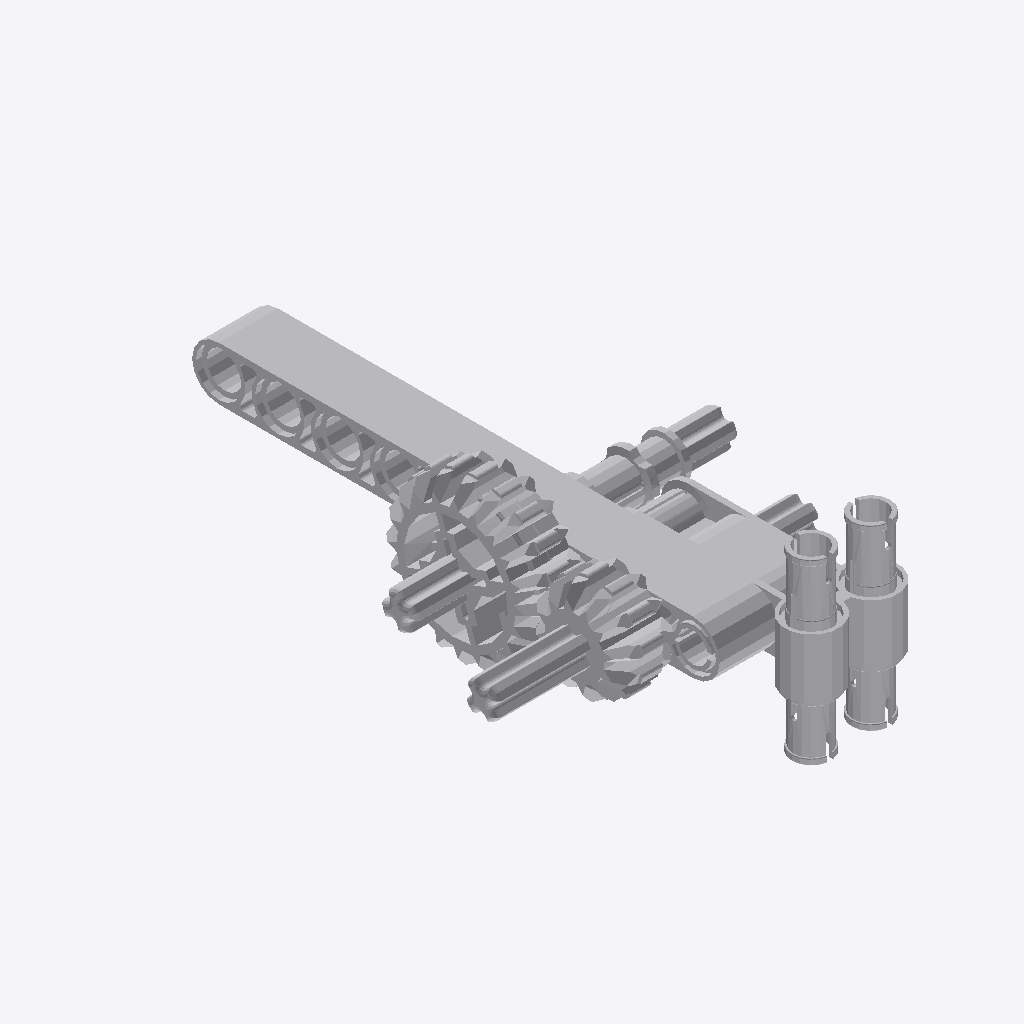
Isometric view of an IFC building model (IFC-SPF (STEP), schema IFC2X3, length unit millimetre), seen from the south-west, elements coloured by IFC class: 11 other elements (light grey).
Extent 0.049 m × 0.079 m × 0.024 m (x, y, z). Elements (11): 11 IfcBuildingElementProxy.

HEADER;
FILE_DESCRIPTION(('Unknown'),'2;1');
FILE_NAME('Body2','2025-07-22T13:36:30+02:00',('Unknown'),('Unknown'),'ST-DEVELOPER v19.4','Unknown','OpenTools');
FILE_SCHEMA(('IFC2X3'));
ENDSEC;
DATA;
#36894=IFCPROJECT('07hUkdHgGydfWsFJH56q5B',#46644,'Body2',' ',' ',' ',' ',(#46639),#36895);
#36893=IFCBUILDING('3G2N19bOG__grq1LV0cQPU',#46644,'Default Building',$,$,#36881,$,$,.ELEMENT.,0.0,0.0,$);
#56=IFCBUILDINGELEMENTPROXY('0P1ysQXrymcQ1w0u$2YB68',#46644,'Ye_4187136_AVV',' ','Ye_4187136_AVV',#36884,#67,' ',.ELEMENT.);
#54=IFCBUILDINGELEMENTPROXY('18os84$NKp9uJRwYQfa5l4',#46644,'Sand_4514555_AVV',' ','Sand_4514555_AVV',#36882,#65,' ',.ELEMENT.);
#60=IFCBUILDINGELEMENTPROXY('3w9CbkzzOmROQsPRyfABPO',#46644,'ClGray_4652234_AVV',' ','ClGray_4652234_AVV',#36888,#71,' ',.ELEMENT.);
#55=IFCBUILDINGELEMENTPROXY('2rQ0wzlze_9fzyr1VkzDwK',#46644,'Black_4177431_AVV',' ','Black_4177431_AVV',#36883,#66,' ',.ELEMENT.);
#57=IFCBUILDINGELEMENTPROXY('3TDm9lPveza8Yoem7sarvv',#46644,'Gray_4508553_JCA',' ','Gray_4508553_JCA',#36885,#68,' ',.ELEMENT.);
#63=IFCBUILDINGELEMENTPROXY('2m9E3RuWipXRP6yl80G0jC',#46644,'Blue_4514553_MCM',' ','Blue_4514553_MCM',#36891,#74,' ',.ELEMENT.);
#64=IFCBUILDINGELEMENTPROXY('336XtkAmiweA$D6OyCGVbp',#46644,'Blue_4514553_MCM',' ','Blue_4514553_MCM',#36892,#75,' ',.ELEMENT.);
#58=IFCBUILDINGELEMENTPROXY('0oqJmJ_7GwlQ8MUfA1EMzm',#46644,'Gray_4508553_JCA',' ','Gray_4508553_JCA',#36886,#69,' ',.ELEMENT.);
#59=IFCBUILDINGELEMENTPROXY('3amYyuBQm$h94j83tVg_Vq',#46644,'ClGray_4211622_JCA',' ','ClGray_4211622_JCA',#36887,#70,' ',.ELEMENT.);
#62=IFCBUILDINGELEMENTPROXY('2v9I0Gowu$893iIft9vfcE',#46644,'Black_4121715_MCM',' ','Black_4121715_MCM',#36890,#73,' ',.ELEMENT.);
#61=IFCBUILDINGELEMENTPROXY('06Aijb9ouywg8WK808MGNb',#46644,'Blue_4206482_JCA',' ','Blue_4206482_JCA',#36889,#72,' ',.ELEMENT.);
ENDSEC;
